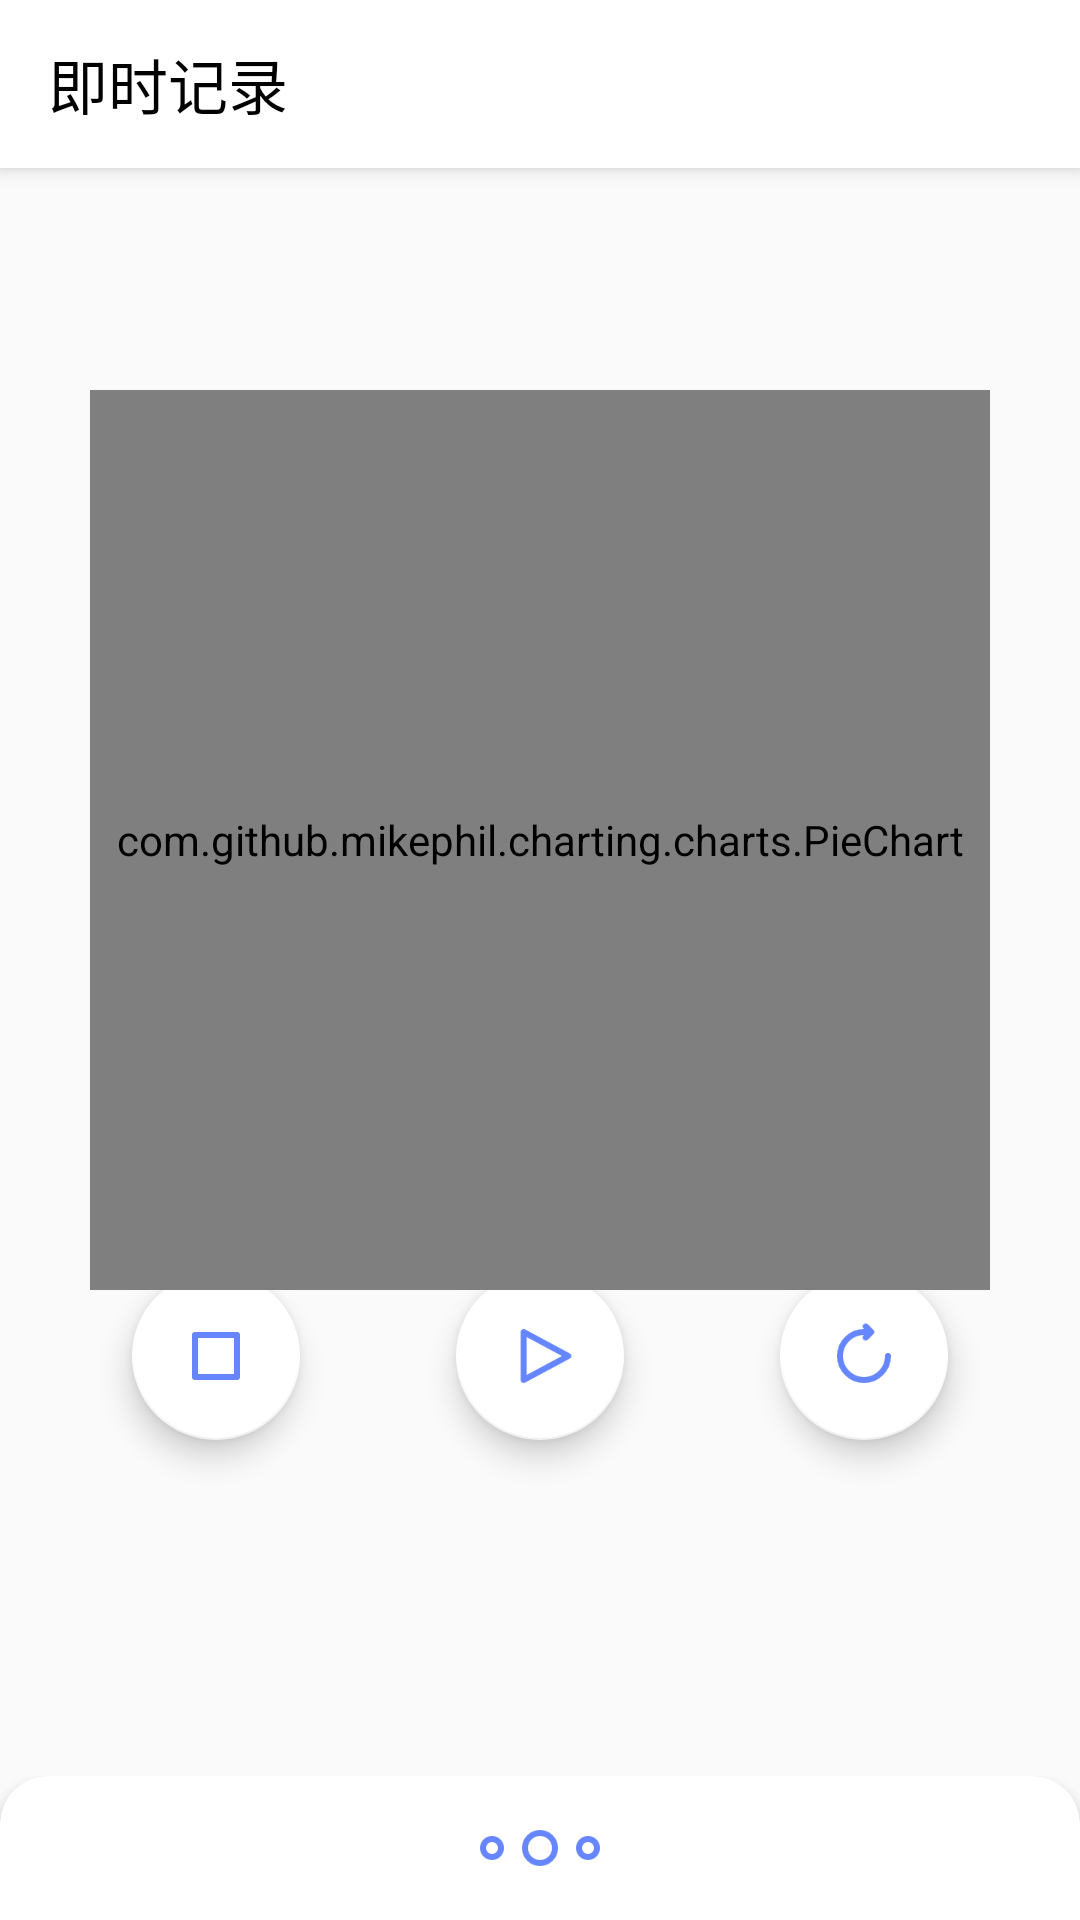

Here is an Android app screen rendered from its layout file. Give the layout XML and the strings, colors and styles it references.
<!-- AndroidManifest.xml: application theme AppTheme -->
<!-- res/layout/activity_record.xml -->
<?xml version="1.0" encoding="utf-8"?>
<androidx.constraintlayout.widget.ConstraintLayout xmlns:android="http://schemas.android.com/apk/res/android"
    xmlns:app="http://schemas.android.com/apk/res-auto"
    xmlns:tools="http://schemas.android.com/tools"
    android:layout_width="match_parent"
    android:layout_height="match_parent"
    tools:context=".RecordActivity">
    <androidx.coordinatorlayout.widget.CoordinatorLayout
        android:layout_width="match_parent"
        android:layout_height="match_parent"
        android:fitsSystemWindows="true"
        android:id="@+id/cl"
        android:orientation="vertical"
        >
        <com.google.android.material.appbar.AppBarLayout
            android:layout_width="match_parent"
            android:layout_height="wrap_content">

            <androidx.appcompat.widget.Toolbar
                app:title="即时记录"
                android:id="@+id/toolbar"
                android:layout_width="match_parent"
                android:layout_height="?attr/actionBarSize"
                android:background="@color/colorAccent"
                android:theme="@style/AppTheme"

                app:titleTextColor="@color/colorText" />

        </com.google.android.material.appbar.AppBarLayout>
        <RelativeLayout
            android:id="@+id/relativeLayout"
            android:layout_width="match_parent"
            android:layout_height="match_parent"
            android:layout_marginBottom="80dp"
            >


            <Chronometer
                android:id="@+id/m_chronometer"
                android:layout_width="wrap_content"
                android:layout_height="wrap_content"
                android:layout_centerInParent="true"
                android:layout_marginTop="300dp"
                android:textColor="@color/iconSelected"
                android:textSize="30sp" />
            <com.google.android.material.floatingactionbutton.FloatingActionButton
                android:id="@+id/start"
                android:layout_marginBottom="80dp"
                android:layout_alignParentBottom="true"
                android:layout_centerInParent="true"
                android:layout_width="wrap_content"
                android:src="@mipmap/start"
                android:layout_height="wrap_content" />
            <com.google.android.material.floatingactionbutton.FloatingActionButton
                android:id="@+id/stop"
                android:src="@mipmap/end"
                android:layout_marginBottom="80dp"
                android:layout_alignParentBottom="true"
                android:layout_marginRight="52dp"
                android:layout_toLeftOf="@+id/start"
                android:layout_width="wrap_content"
                android:layout_height="wrap_content"
                android:layout_toStartOf="@+id/start"
                android:layout_marginEnd="52dp" />
            <com.google.android.material.floatingactionbutton.FloatingActionButton
                android:id="@+id/reset"
                android:src="@mipmap/restart"
                android:layout_marginBottom="80dp"
                android:layout_alignParentBottom="true"
                android:layout_marginLeft="52dp"
                android:layout_toRightOf="@+id/start"
                android:layout_width="wrap_content"
                android:layout_height="wrap_content"
                android:layout_toEndOf="@+id/start"
                android:layout_marginStart="52dp" />
        </RelativeLayout>

        <androidx.core.widget.NestedScrollView
            android:layout_width="match_parent"
            android:layout_height="200dp"
            android:id="@+id/bottom_sheet"
            app:behavior_peekHeight="48dp"
            app:layout_behavior="@string/bottom_sheet_behavior">

            <RelativeLayout
                android:layout_width="match_parent"
                android:layout_height="match_parent">

                <androidx.cardview.widget.CardView
                    app:cardCornerRadius="16dp"
                    android:layout_width="match_parent"
                    android:layout_height="200dp" >
                    <RelativeLayout
                        android:layout_width="match_parent"
                        android:layout_height="match_parent">
                        <ImageView
                            android:id="@+id/drawer"
                            android:layout_width="wrap_content"
                            android:layout_height="wrap_content"
                            android:layout_centerHorizontal="true"
                            android:src="@mipmap/details_out"
                            />
                        <EditText
                            android:id="@+id/ed_content"
                            android:layout_margin="8dp"
                            android:layout_below="@id/drawer"
                            android:layout_width="match_parent"
                            android:textSize="14sp"
                            android:hint="@string/ContentHint"
                            android:layout_height="wrap_content"/>
                        <TextView
                            android:layout_below="@id/ed_content"
                            android:textSize="14sp"
                            android:text="@string/Theme"
                            android:layout_width="wrap_content"
                            android:layout_height="wrap_content"
                            android:layout_margin="8dp"
                            />
                        <Spinner
                            android:layout_margin="8dp"
                            android:id="@+id/theme_sp"
                            android:layout_below="@id/ed_content"
                            android:layout_alignParentRight="true"
                            android:layout_width="wrap_content"
                            android:layout_height="wrap_content"
                            android:entries="@array/tradition_festival"
                            android:layout_alignParentEnd="true" />
                        <Button
                            android:layout_alignParentBottom="true"
                            style="@style/Widget.AppCompat.ActionButton"
                            android:id="@+id/finish"
                            android:layout_margin="4dp"
                            android:text="@string/Finish"
                            android:textColor="@color/iconSelected"
                            android:layout_width="match_parent"
                            android:layout_height="wrap_content"/>
                    </RelativeLayout>
                </androidx.cardview.widget.CardView>

            </RelativeLayout>
        </androidx.core.widget.NestedScrollView>

        <com.github.mikephil.charting.charts.PieChart
            android:layout_width="300dp"
            android:layout_height="300dp"
            android:id="@+id/circular"
            app:layout_anchor="@+id/relativeLayout"
            app:layout_anchorGravity="center" />
    </androidx.coordinatorlayout.widget.CoordinatorLayout>
</androidx.constraintlayout.widget.ConstraintLayout>
<!-- resources referenced by this layout -->
<resources>
  <color name="colorAccent">#FFFFFF</color>
  <color name="colorText">#000000</color>
  <color name="iconSelected">#6686FF</color>
  <!-- mipmap details_out: png bitmap (mipmap-mdpi, 304 bytes) -->
  <!-- mipmap end: png bitmap (mipmap-mdpi, 132 bytes) -->
  <!-- mipmap restart: png bitmap (mipmap-mdpi, 327 bytes) -->
  <!-- mipmap start: png bitmap (mipmap-mdpi, 280 bytes) -->
  <string name="ContentHint">完成了什么任务？</string>
  <string name="Finish">完成</string>
  <string name="Theme">主题</string>
  <style name="AppTheme" parent="Theme.AppCompat.DayNight.NoActionBar">
          
          <item name="colorPrimary">@color/colorPrimary</item>
          <item name="colorPrimaryDark">@color/colorPrimaryDark</item>
          <item name="colorAccent">@color/colorAccent</item>
      </style>
  <color name="colorPrimary">#6200EE</color>
  <color name="colorPrimaryDark">#3700B3</color>
</resources>
